11-way image classification set "final" from GitHub (troniixx/aml2026-group-18); label vocabulary: bird, boar, dog, dragon, hare, horse, monkey, ram, rat, snake, tiger.

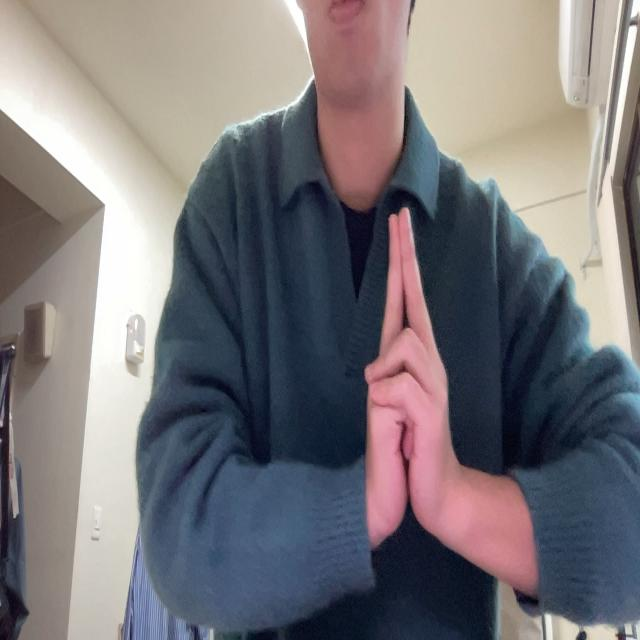
Label: ram

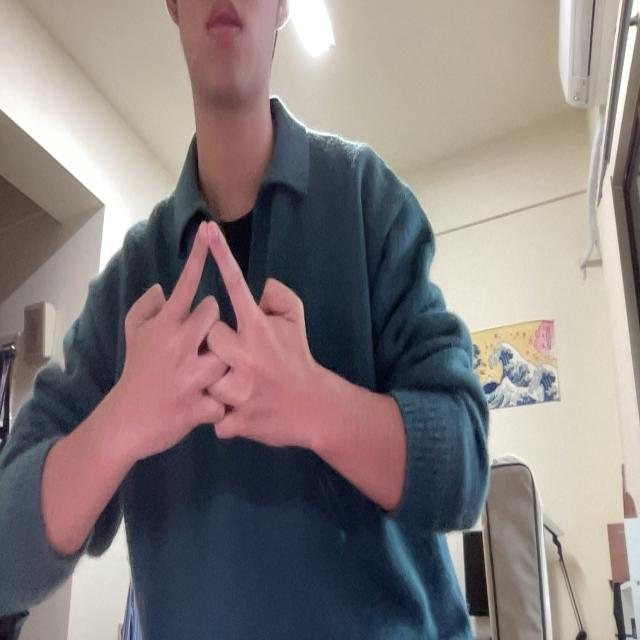
Label: horse

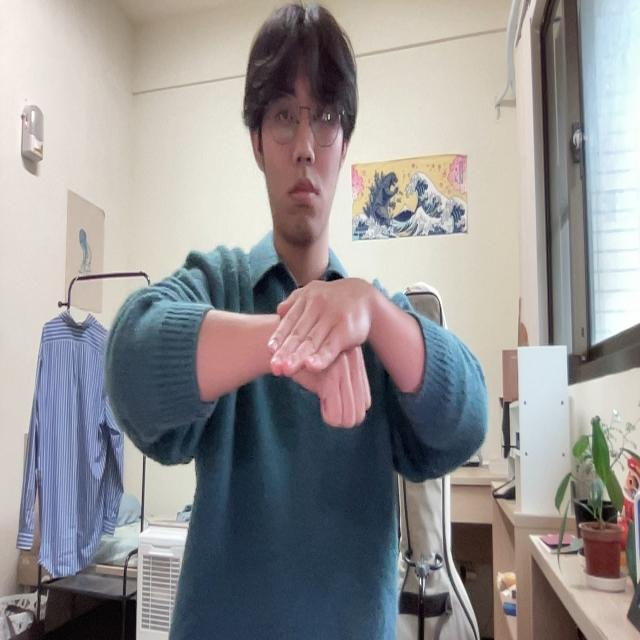
Label: dog

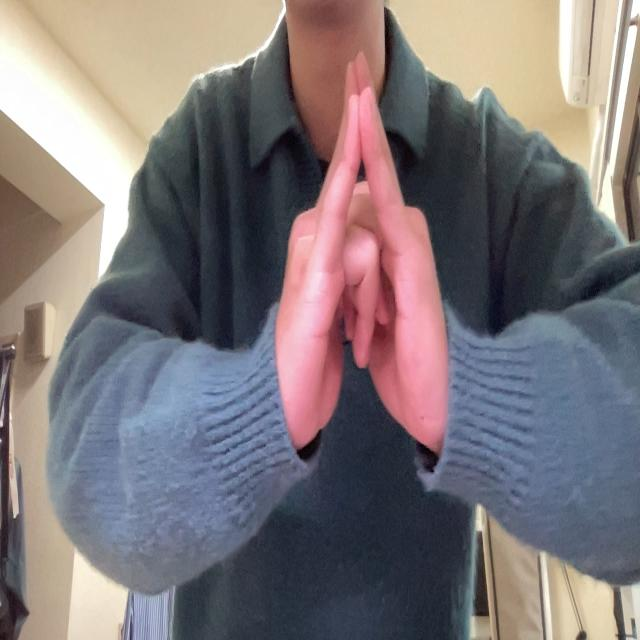
Label: bird

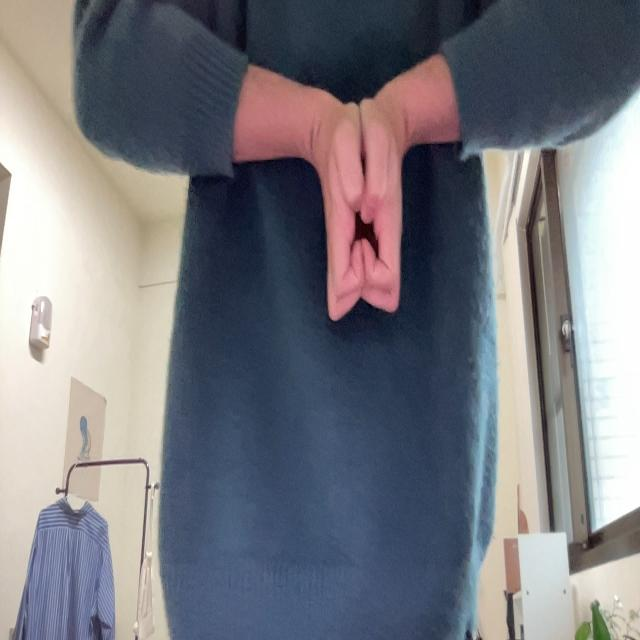
Label: boar

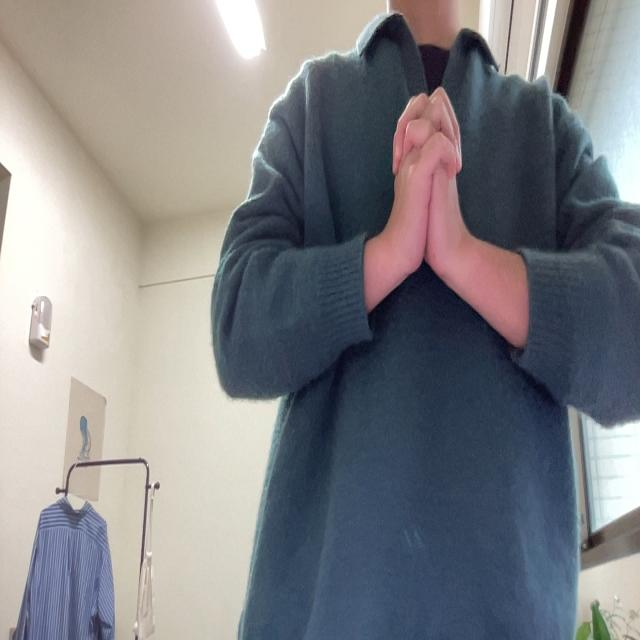
Label: snake
